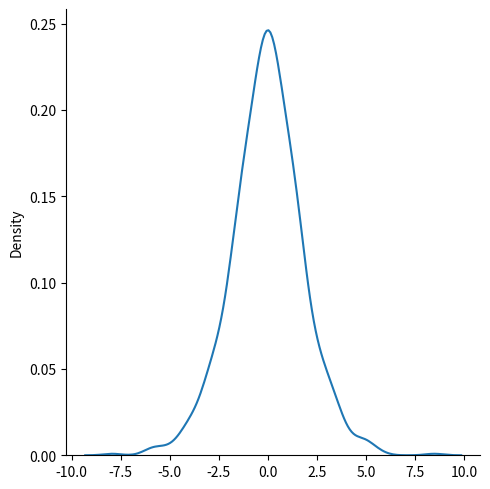
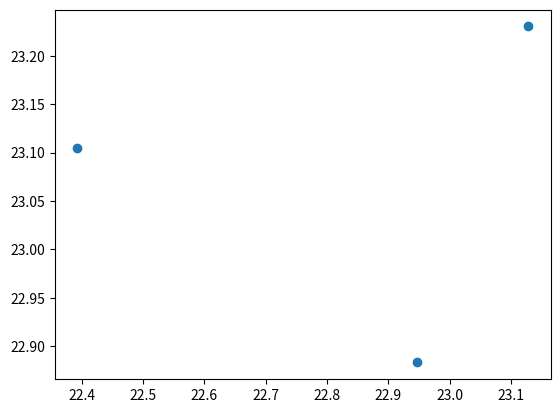

Here is the Python script that generated these plots, in order:
import numpy as np
from numpy import random
import matplotlib.pyplot as plt
import seaborn as sns

sns.displot(random.logistic(size=1000),kind="kde")
plt.show()
x=np.array(random.normal(loc=23, scale=0.4 ,size=3))
y=np.array(random.normal(loc=23, scale=0.6 ,size=3))
plt.scatter(x,y)
plt.show()
